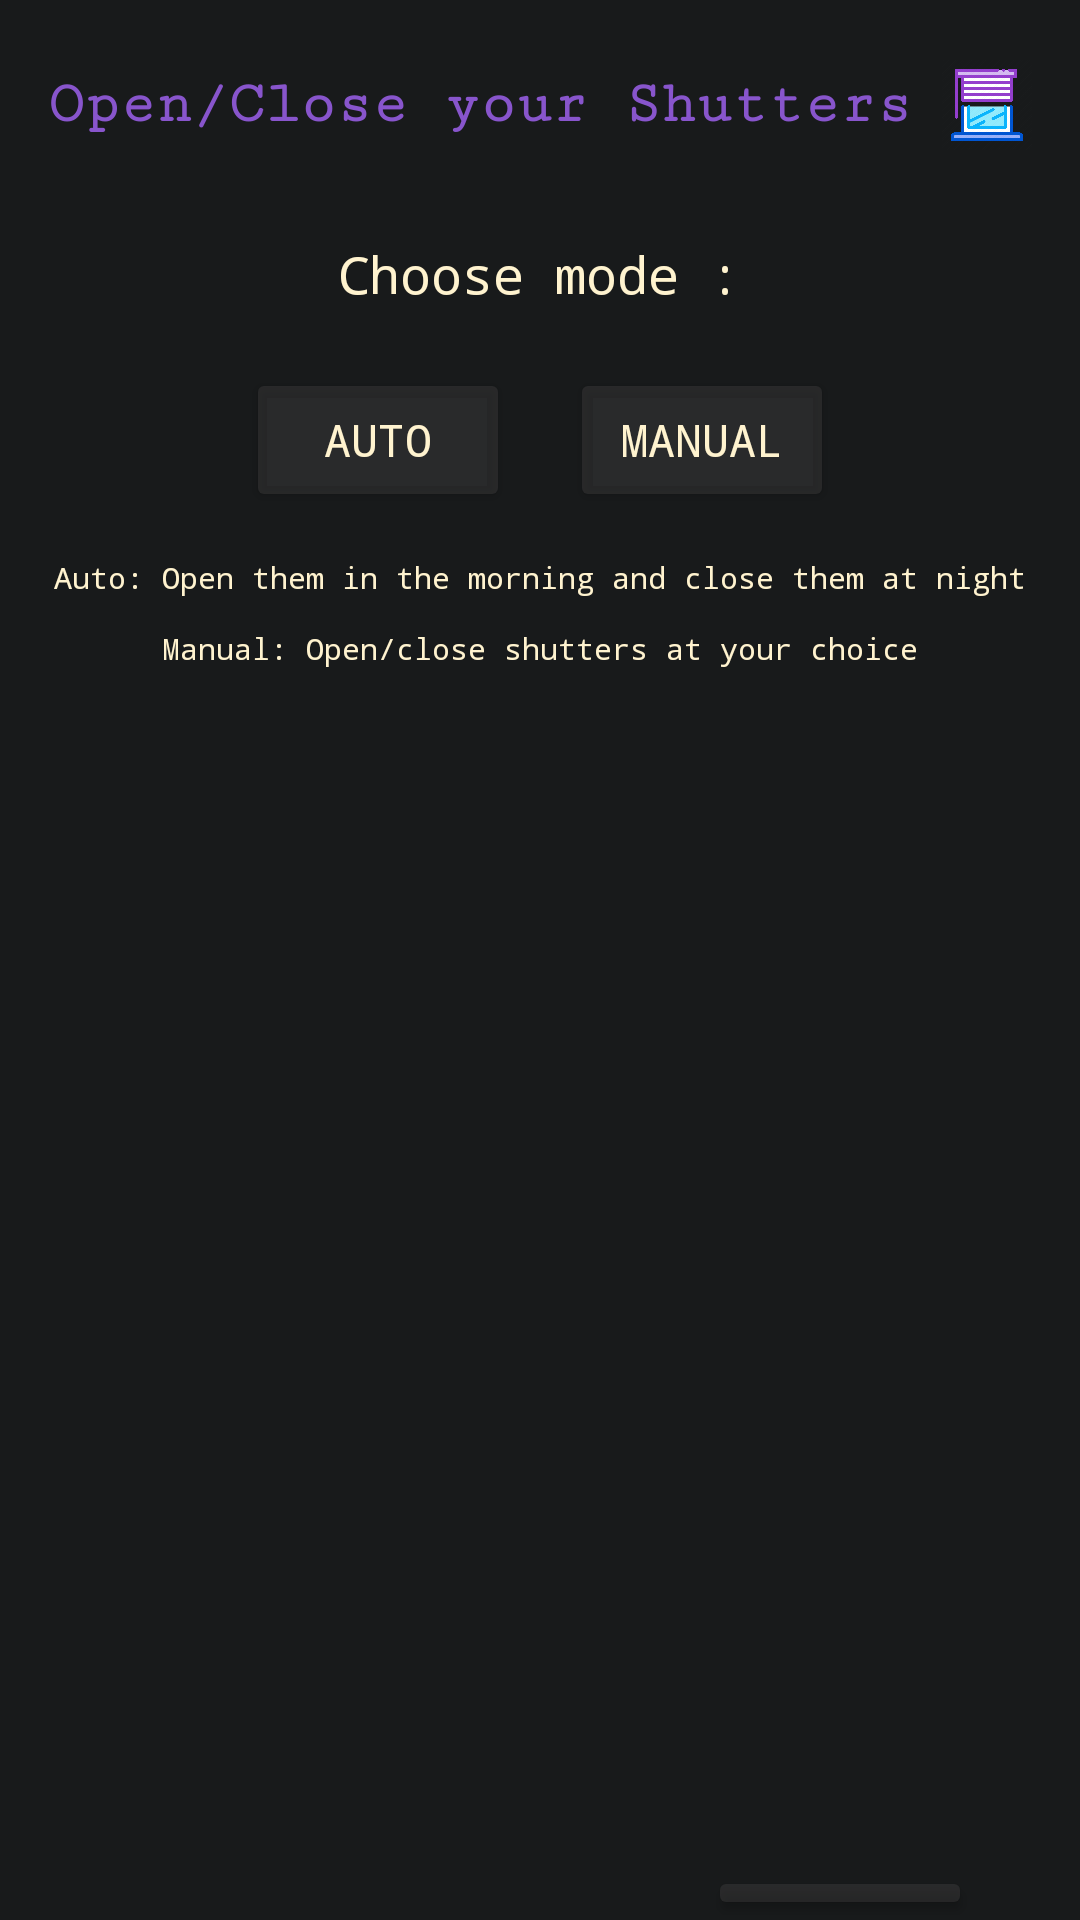

Android layout source for this screen:
<!-- AndroidManifest.xml: application theme Theme.SmartHome -->
<!-- res/layout/shutters.xml -->
<?xml version="1.0" encoding="utf-8"?>
<LinearLayout xmlns:android="http://schemas.android.com/apk/res/android"
    xmlns:app="http://schemas.android.com/apk/res-auto"
    xmlns:tools="http://schemas.android.com/tools"
    android:layout_width="match_parent"
    android:layout_height="match_parent"
    android:orientation="vertical"
    android:gravity="center_horizontal"
    android:layout_gravity="center_horizontal"
    android:background="@color/Background">

    
    <LinearLayout
        android:layout_width="match_parent"
        android:layout_height="wrap_content"
        android:orientation="horizontal"
        android:layout_marginTop="20dp"
        android:gravity="center"
        android:visibility="visible">
        <TextView
            android:layout_width="wrap_content"
            android:layout_height="wrap_content"
            android:text="Open/Close your Shutters"
            android:textSize="20dp"
            android:fontFamily="serif-monospace"
            android:textStyle="bold"
            android:textColor="@color/Shutters_Title"
            />

        <ImageView
            android:layout_width="30dp"
            android:layout_height="30dp"
            android:src="@drawable/modern_shutters"
            android:layout_marginLeft="10dp"
            />

    </LinearLayout>


    
    <TextView
        android:layout_width="wrap_content"
        android:layout_height="wrap_content"
        android:text="Choose mode :"
        android:textSize="17dp"
        android:fontFamily="monospace"
        android:textColor="@color/textColor"
        android:layout_marginTop="30dp"
        />

    
    <LinearLayout
        android:layout_width="match_parent"
        android:layout_height="wrap_content"
        android:orientation="horizontal"
        android:layout_marginTop="20dp"
        android:gravity="center"
        android:visibility="visible">

        
        <Button
            android:id="@+id/bttShuttersModeAuto"
            android:layout_width="wrap_content"
            android:layout_height="wrap_content"
            android:backgroundTint="@color/ButtonBackground"
            android:text="Auto"
            android:textSize="15dp"
            android:textColor="@color/textColor"
            android:fontFamily="monospace"
            />

        
        <Button
            android:id="@+id/bttShuttersModeManual"
            android:layout_width="wrap_content"
            android:layout_height="wrap_content"
            android:backgroundTint="@color/ButtonBackground"
            android:text="Manual"
            android:textSize="15dp"
            android:textColor="@color/textColor"
            android:fontFamily="monospace"
            android:layout_marginLeft="20dp"
            />
    </LinearLayout>

    
    <TextView
        android:layout_width="wrap_content"
        android:layout_height="wrap_content"
        android:text="Auto: Open them in the morning and close them at night"
        android:textSize="10dp"
        android:fontFamily="monospace"
        android:textColor="@color/textColor"
        android:layout_marginTop="15dp"
        />

    
    <TextView
        android:layout_width="wrap_content"
        android:layout_height="wrap_content"
        android:text="Manual: Open/close shutters at your choice"
        android:textSize="10dp"
        android:fontFamily="monospace"
        android:textColor="@color/textColor"
        android:layout_marginTop="10dp"
        />

    
    <LinearLayout
        android:id="@+id/ll_Shutter_Switch1"
        android:layout_width="match_parent"
        android:layout_height="wrap_content"
        android:orientation="horizontal"
        android:layout_marginTop="30dp"
        android:gravity="center"
        android:visibility="invisible">

        
        <TextView
            android:id="@+id/tv_Shutter_Switch1"
            android:layout_width="wrap_content"
            android:layout_height="wrap_content"
            android:text="Shutter 1 :"
            android:textSize="16dp"
            android:fontFamily="serif-monospace"
            android:textColor="@color/textColor"
            android:layout_marginRight="10dp"
            />

        
        <Button
            android:id="@+id/btt_Shutter_Switch1"
            android:layout_width="wrap_content"
            android:layout_height="wrap_content"
            android:backgroundTint="@color/ButtonBackground"
            android:text="Open "
            android:textColor="@color/textColor"
            android:fontFamily="monospace"
            />

        
        <ImageView
            android:id="@+id/imgShut1_closed"
            android:layout_width="40dp"
            android:layout_height="40dp"
            android:src="@drawable/modern_shutters_closed"
            android:layout_marginLeft="10dp"
            android:visibility="invisible"
            />

        
        <ImageView
            android:id="@+id/imgShut1_open"
            android:layout_width="40dp"
            android:layout_height="40dp"
            android:src="@drawable/modern_shutters_open"
            android:layout_marginLeft="10dp"
            android:visibility="invisible"
            />


    </LinearLayout>

    
    <LinearLayout
        android:id="@+id/ll_Shutter_Switch2"
        android:layout_width="match_parent"
        android:layout_height="wrap_content"
        android:orientation="horizontal"
        android:layout_marginTop="20dp"
        android:gravity="center"
        android:visibility="invisible">

        
        <TextView
            android:id="@+id/tv_Shutter_Switch2"
            android:layout_width="wrap_content"
            android:layout_height="wrap_content"
            android:text="Shutter 2 :"
            android:textSize="16dp"
            android:fontFamily="serif-monospace"
            android:textColor="@color/textColor"
            android:layout_marginRight="10dp"
            />

        
        <Button
            android:id="@+id/btt_Shutter_Switch2"
            android:layout_width="wrap_content"
            android:layout_height="wrap_content"
            android:backgroundTint="@color/ButtonBackground"
            android:text="Open "
            android:textColor="@color/textColor"
            android:fontFamily="monospace"
            />

        
        <ImageView
            android:id="@+id/imgShut2_closed"
            android:layout_width="40dp"
            android:layout_height="40dp"
            android:src="@drawable/modern_shutters_closed"
            android:layout_marginLeft="10dp"
            android:visibility="invisible"
            />

        
        <ImageView
            android:id="@+id/imgShut2_open"
            android:layout_width="40dp"
            android:layout_height="40dp"
            android:src="@drawable/modern_shutters_open"
            android:layout_marginLeft="10dp"
            android:visibility="invisible"
            />

    </LinearLayout>

    
    <LinearLayout
        android:id="@+id/ll_Shutter_Switch3"
        android:layout_width="match_parent"
        android:layout_height="wrap_content"
        android:orientation="horizontal"
        android:layout_marginTop="20dp"
        android:gravity="center"
        android:visibility="invisible">

        
        <TextView
            android:id="@+id/tv_Shutter_Switch3"
            android:layout_width="wrap_content"
            android:layout_height="wrap_content"
            android:text="Shutter 3 :"
            android:textSize="16dp"
            android:fontFamily="serif-monospace"
            android:textColor="@color/textColor"
            android:layout_marginRight="10dp"
            />

        
        <Button
            android:id="@+id/btt_Shutter_Switch3"
            android:layout_width="wrap_content"
            android:layout_height="wrap_content"
            android:backgroundTint="@color/ButtonBackground"
            android:text="Open "
            android:textColor="@color/textColor"
            android:fontFamily="monospace"
            />

        
        <ImageView
            android:id="@+id/imgShut3_closed"
            android:layout_width="40dp"
            android:layout_height="40dp"
            android:src="@drawable/modern_shutters_closed"
            android:layout_marginLeft="10dp"
            android:visibility="invisible"
            />

        
        <ImageView
            android:id="@+id/imgShut3_open"
            android:layout_width="40dp"
            android:layout_height="40dp"
            android:src="@drawable/modern_shutters_open"
            android:layout_marginLeft="10dp"
            android:visibility="invisible"
            />

    </LinearLayout>

    
    <Button
        android:id="@+id/bttShuttersBack"
        android:layout_width="wrap_content"
        android:layout_height="wrap_content"
        android:text="Back"
        android:textSize="15dp"
        android:textColor="@color/textColor"
        android:fontFamily="monospace"
        android:clickable="true"
        android:backgroundTint="@color/ButtonBackground"
        android:layout_marginTop="185dp"
        android:layout_marginLeft="100dp"/>

</LinearLayout>
<!-- resources referenced by this layout -->
<resources>
  <color name="Background">#181A1B</color>
  <color name="ButtonBackground">#1BBAB2B2</color>
  <color name="Shutters_Title">#8855CC</color>
  <color name="textColor">#FFF3CF</color>
  <!-- drawable modern_shutters: png bitmap (drawable, 56208 bytes) -->
  <!-- drawable modern_shutters_closed: png bitmap (drawable, 36800 bytes) -->
  <!-- drawable modern_shutters_open: png bitmap (drawable, 56039 bytes) -->
  <style name="Theme.SmartHome" parent="Base.Theme.SmartHome" />
  <style name="Base.Theme.SmartHome" parent="Theme.Material3.DayNight.NoActionBar">
          
          
          <item name="android:statusBarColor">@color/Background</item>
          
      </style>
</resources>
